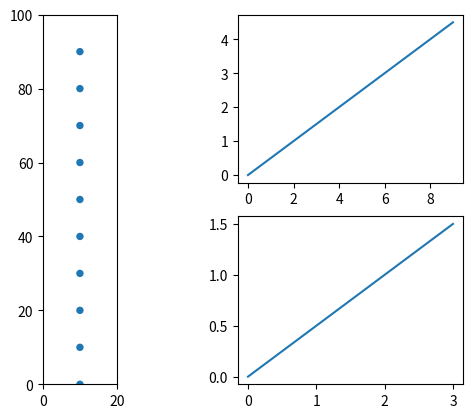

Here is the Python script that generated this plot:
import matplotlib.pyplot as plt

fig = plt.figure()
ax1 = fig.add_subplot(121)
ax2 = fig.add_subplot(222)
ax3 = fig.add_subplot(224)

maxY=100
ax1.set_xlim([0,20])
ax1.set_ylim([0,maxY])

x2=range(0,10)
y2=[i/2 for i in x2]

x3=range(0,4)
y3=[i/2 for i in x3]

ax2.plot(x2,y2)
ax3.plot(x3,y3)

yPos = 90
ax1.set_aspect('equal')

yPos =[]
curY=maxY;
while (curY >= 0):
    curY=curY-10
    yPos.append(curY)

for j in yPos:
    circle=plt.Circle((10,j), 1)
    ax1.add_patch(circle)

plt.show()
